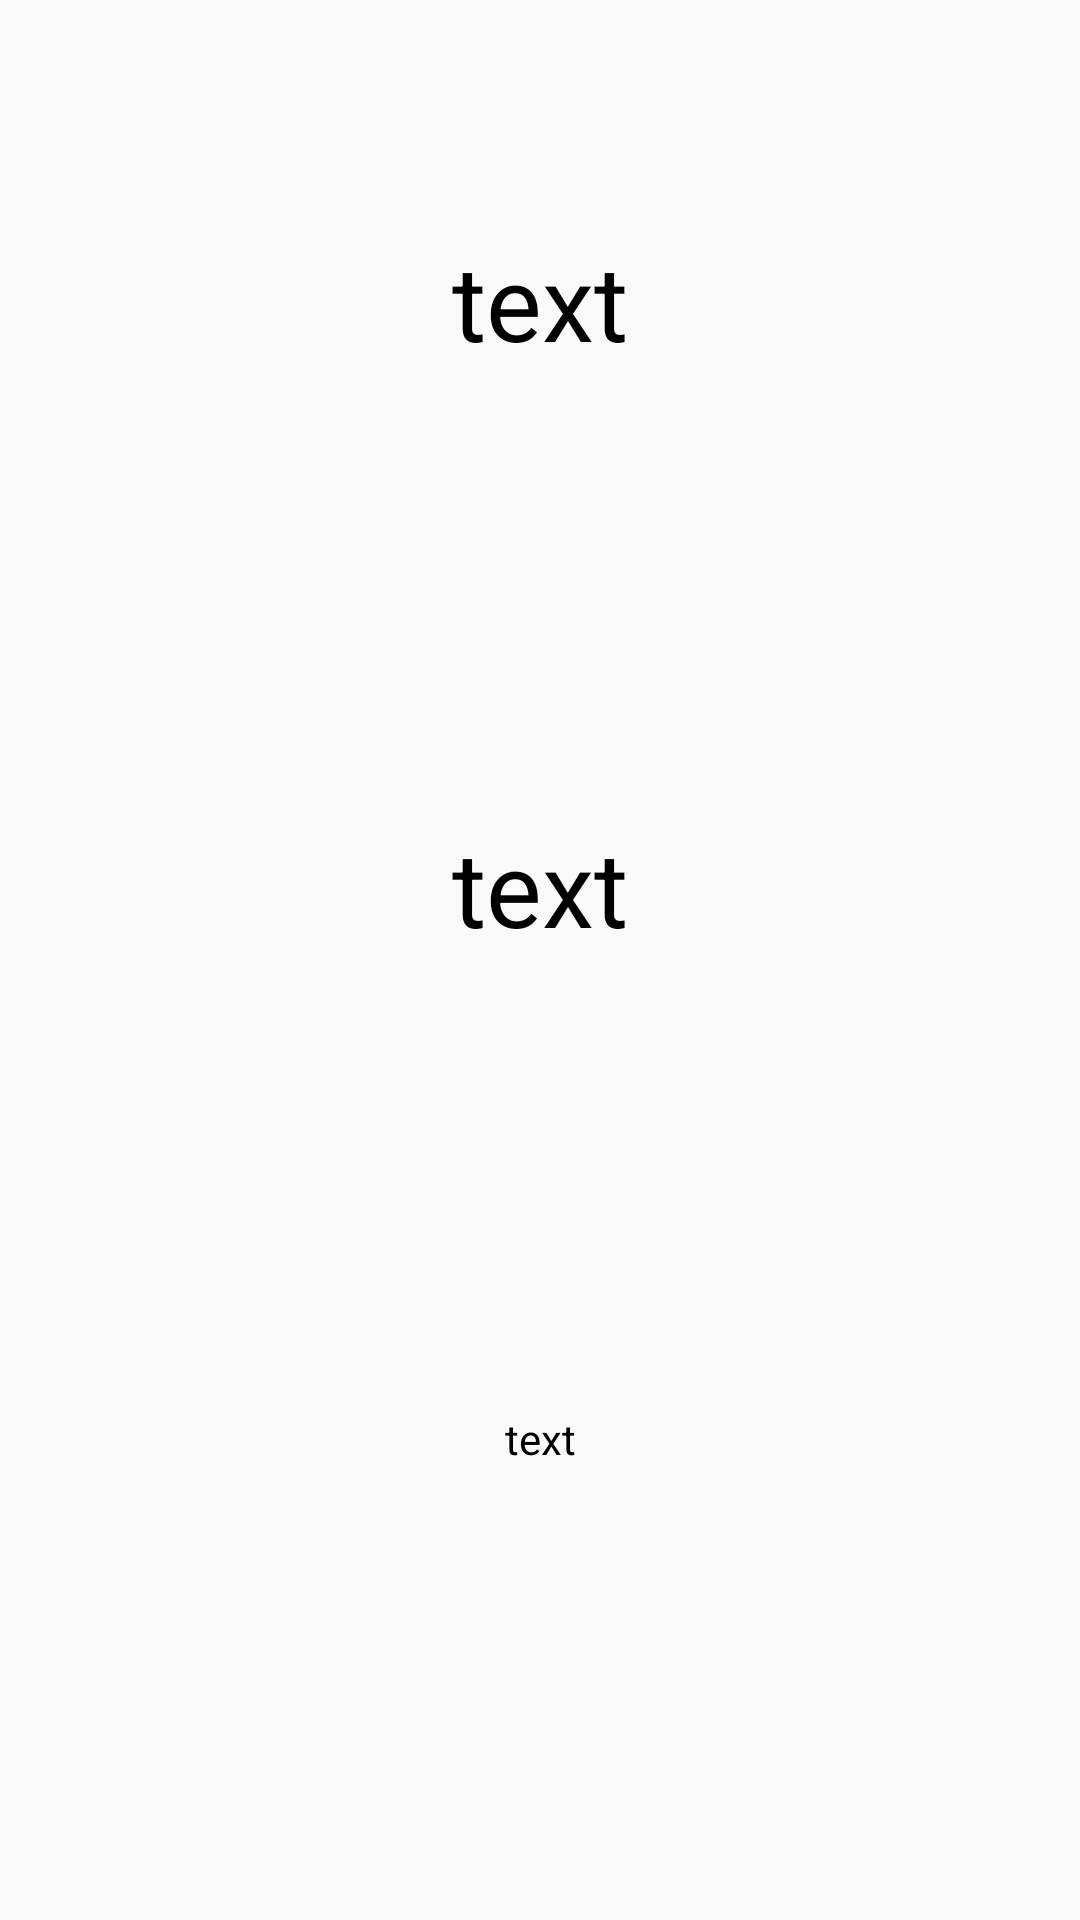

Here is an Android app screen rendered from its layout file. Give the layout XML and the strings, colors and styles it references.
<!-- AndroidManifest.xml: application theme Theme.App -->
<!-- res/layout/activity_main_test.xml -->
<?xml version="1.0" encoding="utf-8"?>
<androidx.constraintlayout.widget.ConstraintLayout xmlns:android="http://schemas.android.com/apk/res/android"
    xmlns:app="http://schemas.android.com/apk/res-auto"
    xmlns:tools="http://schemas.android.com/tools"
    android:layout_width="match_parent"
    android:layout_height="match_parent"
    tools:context=".MainTest">
    <TextView
        android:id="@+id/visible_text"
        android:layout_width="wrap_content"
        android:layout_height="wrap_content"
        android:text="text"
        android:textColor="#000"
        android:textSize="35sp"
        app:layout_constraintBottom_toBottomOf="parent"
        app:layout_constraintLeft_toLeftOf="parent"
        app:layout_constraintRight_toRightOf="parent"
        app:layout_constraintTop_toTopOf="parent"
        app:layout_constraintVertical_bias="0.13" />

    <TextView
        android:id="@+id/color_text"
        android:layout_width="wrap_content"
        android:layout_height="wrap_content"
        android:layout_marginBottom="8dp"
        android:layout_marginEnd="8dp"
        android:layout_marginStart="8dp"
        android:layout_marginTop="8dp"
        android:text="text"
        android:textSize="35sp"
        android:textColor="#000"
        app:layout_constraintBottom_toBottomOf="parent"
        app:layout_constraintEnd_toEndOf="parent"
        app:layout_constraintStart_toStartOf="parent"
        app:layout_constraintTop_toBottomOf="@+id/visible_text"
        app:layout_constraintVertical_bias="0.31" />

    <TextView
        android:id="@+id/size_text"
        android:layout_width="wrap_content"
        android:layout_height="wrap_content"
        android:layout_marginBottom="8dp"
        android:layout_marginEnd="8dp"
        android:layout_marginStart="8dp"
        android:layout_marginTop="8dp"
        android:text="text"
        android:textColor="#000"
        app:layout_constraintBottom_toBottomOf="parent"
        app:layout_constraintEnd_toEndOf="parent"
        app:layout_constraintStart_toStartOf="parent"
        app:layout_constraintTop_toBottomOf="@+id/color_text" />

</androidx.constraintlayout.widget.ConstraintLayout>
<!-- resources referenced by this layout -->
<resources>
  <style name="Theme.App" parent="Theme.AppCompat.DayNight.DarkActionBar">
          
          <item name="colorPrimary">@color/teal_200</item>
          <item name="colorPrimaryVariant">@color/purple_700</item>
          <item name="colorOnPrimary">@color/white</item>
          
          <item name="colorSecondary">@color/teal_200</item>
          <item name="colorSecondaryVariant">@color/teal_700</item>
          <item name="colorOnSecondary">@color/black</item>
          
          <item name="android:statusBarColor">?attr/colorPrimaryVariant</item>
          <item name="preferenceTheme">@style/PreferenceThemeOverlay</item>
          
      </style>
  <color name="teal_200">#576CBC</color>
  <color name="purple_700">#FF3700B3</color>
  <color name="white">#FFFFFFFF</color>
  <color name="teal_700">#FF018786</color>
  <color name="black">#FF000000</color>
</resources>
